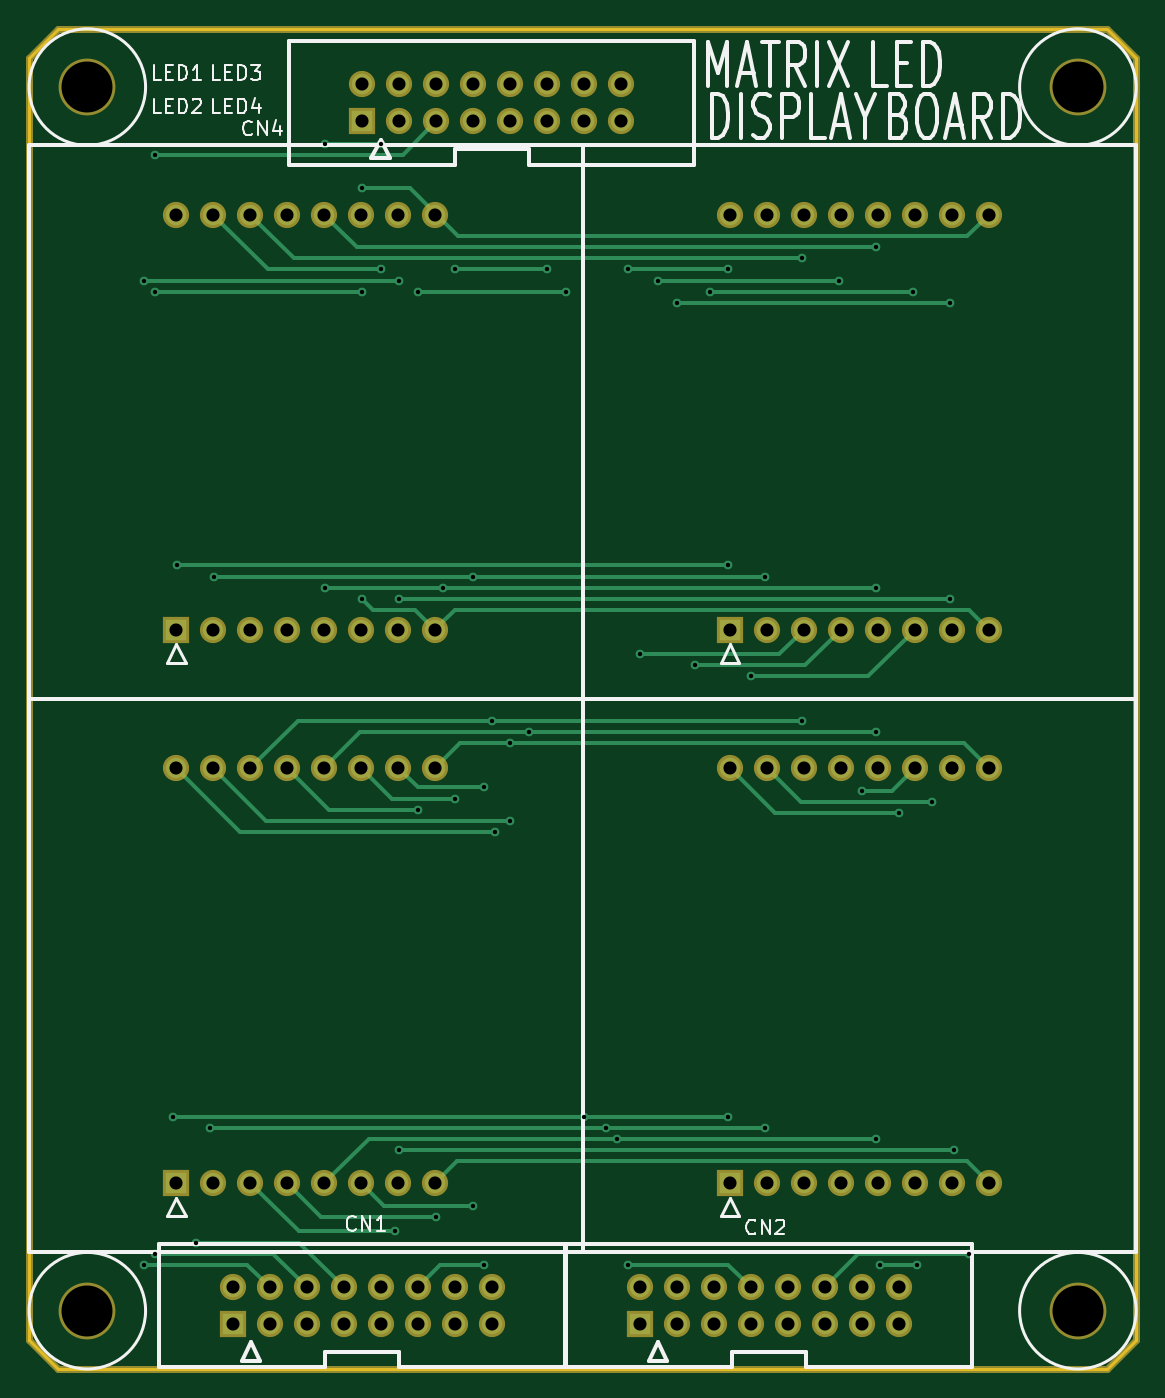
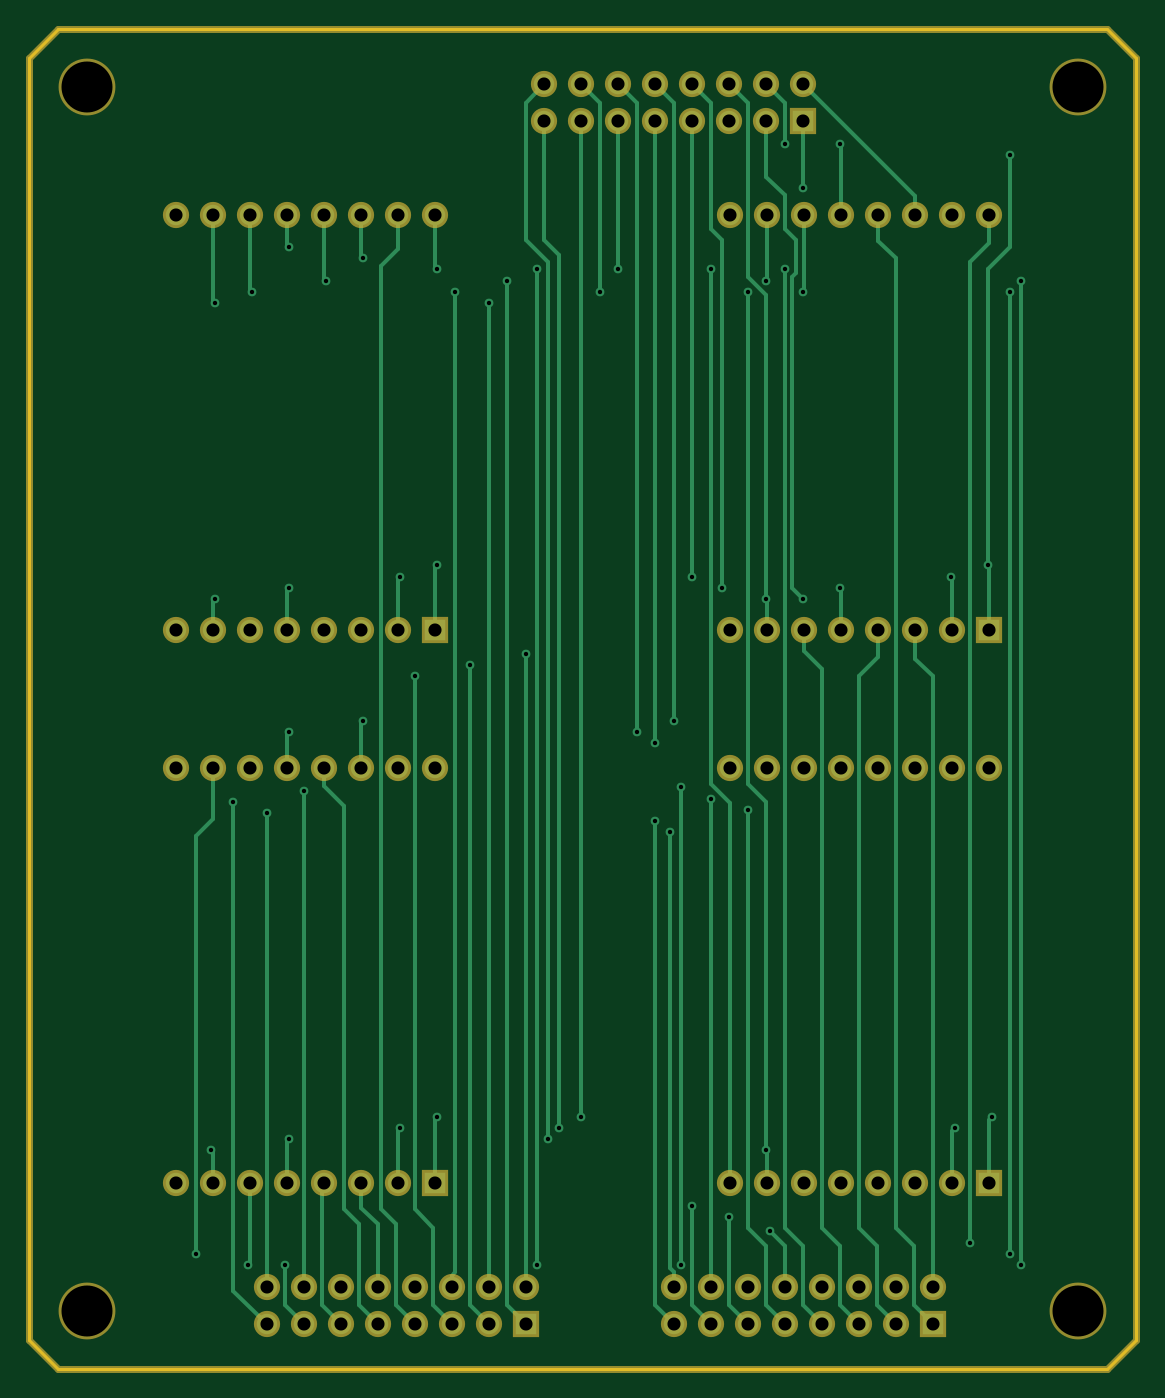
Circuit board: 9 layer files. Board 76.0 x 92.0 mm.
- bottom_copper: matrixLED-B.Cu.gbr (14344 bytes)
- bottom_mask: matrixLED-B.Mask.gbr (3722 bytes)
- bottom_silk: matrixLED-B.SilkS.gbr (265 bytes)
- outline: matrixLED-Edge.Cuts.gbr (689 bytes)
- top_copper: matrixLED-F.Cu.gbr (9879 bytes)
- top_mask: matrixLED-F.Mask.gbr (3722 bytes)
- top_silk: matrixLED-F.SilkS.gbr (13238 bytes)
- drill: matrixLED-NPTH.drl (190 bytes)
- drill: matrixLED.drl (3086 bytes)

=== bottom_copper: matrixLED-B.Cu.gbr (14344 bytes, source omitted) ===
=== bottom_mask: matrixLED-B.Mask.gbr ===
G04 #@! TF.FileFunction,Soldermask,Bot*
%FSLAX46Y46*%
G04 Gerber Fmt 4.6, Leading zero omitted, Abs format (unit mm)*
G04 Created by KiCad (PCBNEW 4.0.7) date 05/27/21 16:33:05*
%MOMM*%
%LPD*%
G01*
G04 APERTURE LIST*
%ADD10C,0.100000*%
%ADD11C,0.500000*%
%ADD12C,3.900000*%
%ADD13R,1.800000X1.800000*%
%ADD14C,1.800000*%
G04 APERTURE END LIST*
D10*
D11*
X124000000Y-50000000D02*
X52000000Y-50000000D01*
X126000000Y-52000000D02*
X124000000Y-50000000D01*
X126000000Y-140000000D02*
X126000000Y-52000000D01*
X124000000Y-142000000D02*
X126000000Y-140000000D01*
X52000000Y-142000000D02*
X124000000Y-142000000D01*
X50000000Y-140000000D02*
X52000000Y-142000000D01*
X50000000Y-52000000D02*
X50000000Y-140000000D01*
X52000000Y-50000000D02*
X50000000Y-52000000D01*
D12*
X54000000Y-54000000D03*
X122000000Y-54000000D03*
X122000000Y-138000000D03*
X54000000Y-138000000D03*
D13*
X63972000Y-138908000D03*
D14*
X63972000Y-136368000D03*
X66512000Y-138908000D03*
X66512000Y-136368000D03*
X69052000Y-138908000D03*
X69052000Y-136368000D03*
X71592000Y-138908000D03*
X71592000Y-136368000D03*
X74132000Y-138908000D03*
X74132000Y-136368000D03*
X76672000Y-138908000D03*
X76672000Y-136368000D03*
X79212000Y-138908000D03*
X79212000Y-136368000D03*
X81752000Y-138908000D03*
X81752000Y-136368000D03*
D13*
X91912000Y-138908000D03*
D14*
X91912000Y-136368000D03*
X94452000Y-138908000D03*
X94452000Y-136368000D03*
X96992000Y-138908000D03*
X96992000Y-136368000D03*
X99532000Y-138908000D03*
X99532000Y-136368000D03*
X102072000Y-138908000D03*
X102072000Y-136368000D03*
X104612000Y-138908000D03*
X104612000Y-136368000D03*
X107152000Y-138908000D03*
X107152000Y-136368000D03*
X109692000Y-138908000D03*
X109692000Y-136368000D03*
D13*
X72862000Y-56358000D03*
D14*
X72862000Y-53818000D03*
X75402000Y-56358000D03*
X75402000Y-53818000D03*
X77942000Y-56358000D03*
X77942000Y-53818000D03*
X80482000Y-56358000D03*
X80482000Y-53818000D03*
X83022000Y-56358000D03*
X83022000Y-53818000D03*
X85562000Y-56358000D03*
X85562000Y-53818000D03*
X88102000Y-56358000D03*
X88102000Y-53818000D03*
X90642000Y-56358000D03*
X90642000Y-53818000D03*
D13*
X60110000Y-91250000D03*
D14*
X62650000Y-91250000D03*
X65190000Y-91250000D03*
X67730000Y-91250000D03*
X70270000Y-91250000D03*
X72810000Y-91250000D03*
X75350000Y-91250000D03*
X77890000Y-91250000D03*
X77890000Y-62750000D03*
X75350000Y-62750000D03*
X72810000Y-62750000D03*
X70270000Y-62750000D03*
X67730000Y-62750000D03*
X65190000Y-62750000D03*
X62650000Y-62750000D03*
X60110000Y-62750000D03*
D13*
X60110000Y-129250000D03*
D14*
X62650000Y-129250000D03*
X65190000Y-129250000D03*
X67730000Y-129250000D03*
X70270000Y-129250000D03*
X72810000Y-129250000D03*
X75350000Y-129250000D03*
X77890000Y-129250000D03*
X77890000Y-100750000D03*
X75350000Y-100750000D03*
X72810000Y-100750000D03*
X70270000Y-100750000D03*
X67730000Y-100750000D03*
X65190000Y-100750000D03*
X62650000Y-100750000D03*
X60110000Y-100750000D03*
D13*
X98110000Y-91250000D03*
D14*
X100650000Y-91250000D03*
X103190000Y-91250000D03*
X105730000Y-91250000D03*
X108270000Y-91250000D03*
X110810000Y-91250000D03*
X113350000Y-91250000D03*
X115890000Y-91250000D03*
X115890000Y-62750000D03*
X113350000Y-62750000D03*
X110810000Y-62750000D03*
X108270000Y-62750000D03*
X105730000Y-62750000D03*
X103190000Y-62750000D03*
X100650000Y-62750000D03*
X98110000Y-62750000D03*
D13*
X98110000Y-129250000D03*
D14*
X100650000Y-129250000D03*
X103190000Y-129250000D03*
X105730000Y-129250000D03*
X108270000Y-129250000D03*
X110810000Y-129250000D03*
X113350000Y-129250000D03*
X115890000Y-129250000D03*
X115890000Y-100750000D03*
X113350000Y-100750000D03*
X110810000Y-100750000D03*
X108270000Y-100750000D03*
X105730000Y-100750000D03*
X103190000Y-100750000D03*
X100650000Y-100750000D03*
X98110000Y-100750000D03*
M02*

=== bottom_silk: matrixLED-B.SilkS.gbr ===
G04 #@! TF.FileFunction,Legend,Bot*
%FSLAX46Y46*%
G04 Gerber Fmt 4.6, Leading zero omitted, Abs format (unit mm)*
G04 Created by KiCad (PCBNEW 4.0.7) date 05/27/21 16:33:05*
%MOMM*%
%LPD*%
G01*
G04 APERTURE LIST*
%ADD10C,0.100000*%
G04 APERTURE END LIST*
D10*
M02*

=== outline: matrixLED-Edge.Cuts.gbr ===
G04 #@! TF.FileFunction,Profile,NP*
%FSLAX46Y46*%
G04 Gerber Fmt 4.6, Leading zero omitted, Abs format (unit mm)*
G04 Created by KiCad (PCBNEW 4.0.7) date 05/27/21 16:33:05*
%MOMM*%
%LPD*%
G01*
G04 APERTURE LIST*
%ADD10C,0.100000*%
%ADD11C,0.200000*%
G04 APERTURE END LIST*
D10*
D11*
X52000000Y-50000000D02*
X50000000Y-52000000D01*
X124000000Y-50000000D02*
X52000000Y-50000000D01*
X126000000Y-140000000D02*
X126000000Y-52000000D01*
X52000000Y-142000000D02*
X124000000Y-142000000D01*
X50000000Y-52000000D02*
X50000000Y-140000000D01*
X126000000Y-52000000D02*
X124000000Y-50000000D01*
X124000000Y-142000000D02*
X126000000Y-140000000D01*
X50000000Y-140000000D02*
X52000000Y-142000000D01*
M02*

=== top_copper: matrixLED-F.Cu.gbr (9879 bytes, source omitted) ===
=== top_mask: matrixLED-F.Mask.gbr ===
G04 #@! TF.FileFunction,Soldermask,Top*
%FSLAX46Y46*%
G04 Gerber Fmt 4.6, Leading zero omitted, Abs format (unit mm)*
G04 Created by KiCad (PCBNEW 4.0.7) date 05/27/21 16:33:05*
%MOMM*%
%LPD*%
G01*
G04 APERTURE LIST*
%ADD10C,0.100000*%
%ADD11C,0.500000*%
%ADD12C,3.900000*%
%ADD13R,1.800000X1.800000*%
%ADD14C,1.800000*%
G04 APERTURE END LIST*
D10*
D11*
X124000000Y-50000000D02*
X52000000Y-50000000D01*
X126000000Y-52000000D02*
X124000000Y-50000000D01*
X126000000Y-140000000D02*
X126000000Y-52000000D01*
X124000000Y-142000000D02*
X126000000Y-140000000D01*
X52000000Y-142000000D02*
X124000000Y-142000000D01*
X50000000Y-140000000D02*
X52000000Y-142000000D01*
X50000000Y-52000000D02*
X50000000Y-140000000D01*
X52000000Y-50000000D02*
X50000000Y-52000000D01*
D12*
X54000000Y-54000000D03*
X122000000Y-54000000D03*
X122000000Y-138000000D03*
X54000000Y-138000000D03*
D13*
X63972000Y-138908000D03*
D14*
X63972000Y-136368000D03*
X66512000Y-138908000D03*
X66512000Y-136368000D03*
X69052000Y-138908000D03*
X69052000Y-136368000D03*
X71592000Y-138908000D03*
X71592000Y-136368000D03*
X74132000Y-138908000D03*
X74132000Y-136368000D03*
X76672000Y-138908000D03*
X76672000Y-136368000D03*
X79212000Y-138908000D03*
X79212000Y-136368000D03*
X81752000Y-138908000D03*
X81752000Y-136368000D03*
D13*
X91912000Y-138908000D03*
D14*
X91912000Y-136368000D03*
X94452000Y-138908000D03*
X94452000Y-136368000D03*
X96992000Y-138908000D03*
X96992000Y-136368000D03*
X99532000Y-138908000D03*
X99532000Y-136368000D03*
X102072000Y-138908000D03*
X102072000Y-136368000D03*
X104612000Y-138908000D03*
X104612000Y-136368000D03*
X107152000Y-138908000D03*
X107152000Y-136368000D03*
X109692000Y-138908000D03*
X109692000Y-136368000D03*
D13*
X72862000Y-56358000D03*
D14*
X72862000Y-53818000D03*
X75402000Y-56358000D03*
X75402000Y-53818000D03*
X77942000Y-56358000D03*
X77942000Y-53818000D03*
X80482000Y-56358000D03*
X80482000Y-53818000D03*
X83022000Y-56358000D03*
X83022000Y-53818000D03*
X85562000Y-56358000D03*
X85562000Y-53818000D03*
X88102000Y-56358000D03*
X88102000Y-53818000D03*
X90642000Y-56358000D03*
X90642000Y-53818000D03*
D13*
X60110000Y-91250000D03*
D14*
X62650000Y-91250000D03*
X65190000Y-91250000D03*
X67730000Y-91250000D03*
X70270000Y-91250000D03*
X72810000Y-91250000D03*
X75350000Y-91250000D03*
X77890000Y-91250000D03*
X77890000Y-62750000D03*
X75350000Y-62750000D03*
X72810000Y-62750000D03*
X70270000Y-62750000D03*
X67730000Y-62750000D03*
X65190000Y-62750000D03*
X62650000Y-62750000D03*
X60110000Y-62750000D03*
D13*
X60110000Y-129250000D03*
D14*
X62650000Y-129250000D03*
X65190000Y-129250000D03*
X67730000Y-129250000D03*
X70270000Y-129250000D03*
X72810000Y-129250000D03*
X75350000Y-129250000D03*
X77890000Y-129250000D03*
X77890000Y-100750000D03*
X75350000Y-100750000D03*
X72810000Y-100750000D03*
X70270000Y-100750000D03*
X67730000Y-100750000D03*
X65190000Y-100750000D03*
X62650000Y-100750000D03*
X60110000Y-100750000D03*
D13*
X98110000Y-91250000D03*
D14*
X100650000Y-91250000D03*
X103190000Y-91250000D03*
X105730000Y-91250000D03*
X108270000Y-91250000D03*
X110810000Y-91250000D03*
X113350000Y-91250000D03*
X115890000Y-91250000D03*
X115890000Y-62750000D03*
X113350000Y-62750000D03*
X110810000Y-62750000D03*
X108270000Y-62750000D03*
X105730000Y-62750000D03*
X103190000Y-62750000D03*
X100650000Y-62750000D03*
X98110000Y-62750000D03*
D13*
X98110000Y-129250000D03*
D14*
X100650000Y-129250000D03*
X103190000Y-129250000D03*
X105730000Y-129250000D03*
X108270000Y-129250000D03*
X110810000Y-129250000D03*
X113350000Y-129250000D03*
X115890000Y-129250000D03*
X115890000Y-100750000D03*
X113350000Y-100750000D03*
X110810000Y-100750000D03*
X108270000Y-100750000D03*
X105730000Y-100750000D03*
X103190000Y-100750000D03*
X100650000Y-100750000D03*
X98110000Y-100750000D03*
M02*

=== top_silk: matrixLED-F.SilkS.gbr (13238 bytes, source omitted) ===
=== drill: matrixLED-NPTH.drl ===
M48
;DRILL file {KiCad 4.0.7} date 05/27/21 16:33:07
;FORMAT={-:-/ absolute / metric / decimal}
FMAT,2
METRIC,TZ
T1C3.500
%
G90
G05
M71
T1
X54.Y-54.
X54.Y-138.
X122.Y-54.
X122.Y-138.
T0
M30

=== drill: matrixLED.drl ===
M48
;DRILL file {KiCad 4.0.7} date 05/27/21 16:33:07
;FORMAT={-:-/ absolute / metric / decimal}
FMAT,2
METRIC,TZ
T1C0.300
T2C0.900
%
G90
G05
M71
T1
X57.876Y-67.28
X57.876Y-134.844
X58.638Y-58.644
X58.638Y-68.042
X58.638Y-134.082
X59.908Y-124.684
X60.162Y-86.838
X61.432Y-133.32
X62.448Y-125.446
X62.702Y-87.6
X70.322Y-57.882
X70.322Y-88.362
X72.862Y-60.93
X72.862Y-68.042
X72.862Y-89.124
X74.132Y-57.882
X74.132Y-66.518
X75.148Y-132.558
X75.402Y-67.28
X75.402Y-89.124
X75.402Y-126.97
X76.672Y-68.042
X76.672Y-103.602
X77.942Y-131.542
X78.45Y-88.362
X79.212Y-66.518
X79.212Y-102.84
X80.482Y-87.6
X80.482Y-130.78
X81.244Y-102.078
X81.244Y-134.844
X81.752Y-97.506
X82.006Y-105.126
X83.022Y-99.03
X83.022Y-104.364
X84.292Y-98.268
X85.562Y-66.518
X86.832Y-68.042
X88.102Y-124.684
X89.626Y-125.446
X90.388Y-126.208
X91.15Y-66.518
X91.15Y-134.844
X91.912Y-92.934
X93.182Y-67.28
X94.452Y-68.804
X95.722Y-93.696
X96.738Y-68.042
X98.008Y-66.518
X98.008Y-86.838
X98.008Y-124.684
X99.532Y-94.458
X100.548Y-87.6
X100.548Y-125.446
X103.088Y-65.756
X103.088Y-97.506
X105.628Y-67.28
X107.152Y-102.332
X108.168Y-64.994
X108.168Y-88.362
X108.168Y-98.268
X108.168Y-126.208
X108.422Y-134.844
X109.692Y-103.856
X110.708Y-68.042
X110.962Y-134.844
X111.978Y-103.094
X113.248Y-68.804
X113.248Y-89.124
X113.502Y-126.97
X114.518Y-134.082
T2
X60.11Y-62.75
X60.11Y-91.25
X60.11Y-100.75
X60.11Y-129.25
X62.65Y-62.75
X62.65Y-91.25
X62.65Y-100.75
X62.65Y-129.25
X63.972Y-136.368
X63.972Y-138.908
X65.19Y-62.75
X65.19Y-91.25
X65.19Y-100.75
X65.19Y-129.25
X66.512Y-136.368
X66.512Y-138.908
X67.73Y-62.75
X67.73Y-91.25
X67.73Y-100.75
X67.73Y-129.25
X69.052Y-136.368
X69.052Y-138.908
X70.27Y-62.75
X70.27Y-91.25
X70.27Y-100.75
X70.27Y-129.25
X71.592Y-136.368
X71.592Y-138.908
X72.81Y-62.75
X72.81Y-91.25
X72.81Y-100.75
X72.81Y-129.25
X72.862Y-53.818
X72.862Y-56.358
X74.132Y-136.368
X74.132Y-138.908
X75.35Y-62.75
X75.35Y-91.25
X75.35Y-100.75
X75.35Y-129.25
X75.402Y-53.818
X75.402Y-56.358
X76.672Y-136.368
X76.672Y-138.908
X77.89Y-62.75
X77.89Y-91.25
X77.89Y-100.75
X77.89Y-129.25
X77.942Y-53.818
X77.942Y-56.358
X79.212Y-136.368
X79.212Y-138.908
X80.482Y-53.818
X80.482Y-56.358
X81.752Y-136.368
X81.752Y-138.908
X83.022Y-53.818
X83.022Y-56.358
X85.562Y-53.818
X85.562Y-56.358
X88.102Y-53.818
X88.102Y-56.358
X90.642Y-53.818
X90.642Y-56.358
X91.912Y-136.368
X91.912Y-138.908
X94.452Y-136.368
X94.452Y-138.908
X96.992Y-136.368
X96.992Y-138.908
X98.11Y-62.75
X98.11Y-91.25
X98.11Y-100.75
X98.11Y-129.25
X99.532Y-136.368
X99.532Y-138.908
X100.65Y-62.75
X100.65Y-91.25
X100.65Y-100.75
X100.65Y-129.25
X102.072Y-136.368
X102.072Y-138.908
X103.19Y-62.75
X103.19Y-91.25
X103.19Y-100.75
X103.19Y-129.25
X104.612Y-136.368
X104.612Y-138.908
X105.73Y-62.75
X105.73Y-91.25
X105.73Y-100.75
X105.73Y-129.25
X107.152Y-136.368
X107.152Y-138.908
X108.27Y-62.75
X108.27Y-91.25
X108.27Y-100.75
X108.27Y-129.25
X109.692Y-136.368
X109.692Y-138.908
X110.81Y-62.75
X110.81Y-91.25
X110.81Y-100.75
X110.81Y-129.25
X113.35Y-62.75
X113.35Y-91.25
X113.35Y-100.75
X113.35Y-129.25
X115.89Y-62.75
X115.89Y-91.25
X115.89Y-100.75
X115.89Y-129.25
T0
M30

